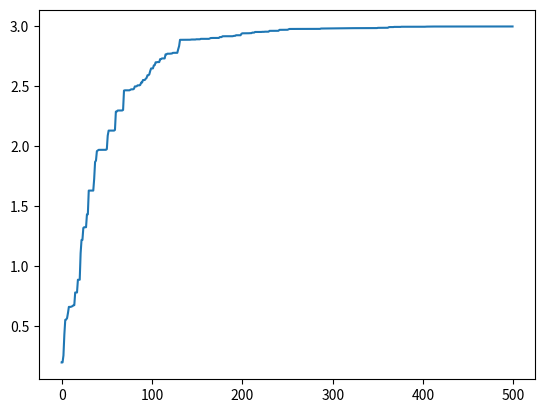

Here is the Python script that generated this plot:
# -*- coding: utf-8 -*- 
# [redacted]

# -*-coding:utf-8 -*-
# 目标求解2*sin(x)+cos(x)最大值
import random
import math
import matplotlib.pyplot as plt


class GA(object):
    # 初始化种群 生成chromosome_length大小的population_size个个体的种群
    def __init__(self, population_size, chromosome_length, max_value, pc, pm):
        self.population_size = population_size
        self.choromosome_length = chromosome_length
        # self.population=[[]]
        self.max_value = max_value
        self.pc = pc
        self.pm = pm
        # self.fitness_value=[]

    def species_origin(self):  # 种群初始化
        population = [[]]
        for i in range(self.population_size):
            temporary = []
            # 染色体暂存器
            for j in range(self.choromosome_length):
                temporary.append(random.randint(0, 1))
            # 随机产生一个染色体,由二进制数组成
            population.append(temporary)
            # 将染色体添加到种群中
        return population[1:]
        # 将种群返回，种群是个二维数组，个体和染色体两维

    # 从二进制到十进制
    # 编码  input:种群,染色体长度 编码过程就是将多元函数转化成一元函数的过程
    def translation(self, population):

        temporary = []
        for i in range(len(population)):
            total = 0
            for j in range(self.choromosome_length):
                total += population[i][j] * (math.pow(2, j))
            # 从第一个基因开始，每位对2求幂，再求和
            # 如：0101 转成十进制为：1 * 20 + 0 * 21 + 1 * 22 + 0 * 23 = 1 + 0 + 4 + 0 = 5
            temporary.append(total)
        # 一个染色体编码完成，由一个二进制数编码为一个十进制数
        return temporary

    # 返回种群中所有个体编码完成后的十进制数

    # from protein to function,according to its functoin value

    # a protein realize its function according its structure
    # 目标函数相当于环境 对染色体进行筛选，这里是2*sin(x)+math.cos(x)
    def function(self, population):
        temporary = []
        function1 = []
        temporary = self.translation(population)
        for i in range(len(temporary)):
            x = temporary[i] * self.max_value / (math.pow(2, self.choromosome_length) - 10)
            function1.append(2 * math.sin(x) + math.sin(x))

        # 这里将sin(x)作为目标函数
        return function1

    # 定义适应度
    def fitness(self, function1):
        fitness_value = []
        num = len(function1)
        for i in range(num):
            if function1[i] > 0:
                temporary = function1[i]
            else:
                temporary = 0.0
            # 如果适应度小于0,则定为0
            fitness_value.append(temporary)
        # 将适应度添加到列表中
        return fitness_value

    # 计算适应度和
    def sum(self, fitness_value):
        total = 0
        for i in range(len(fitness_value)):
            total += fitness_value[i]
        return total
    # 计算适应度斐伯纳且列表

    def cumsum(self, fitness1):
        for i in range(len(fitness1) - 2, -1, -1):
            # range(start,stop,[step])
            # 倒计数
            total = 0
            j = 0

            while j <= i:
                total += fitness1[j]
                j += 1
            fitness1[i] = total
            fitness1[len(fitness1) - 1] = 1

    # 3.选择种群中个体适应度最大的个体
    def selection(self, population, fitness_value):
        new_fitness = []
        # 单个公式暂存器
        total_fitness = self.sum(fitness_value)
        # 将所有的适应度求和
        for i in range(len(fitness_value)):
            new_fitness.append(fitness_value[i] / total_fitness)
        # 将所有个体的适应度正则化
        self.cumsum(new_fitness)
        #
        ms = []
        # 存活的种群
        population_length = pop_len = len(population)
        # 求出种群长度
        # 根据随机数确定哪几个能存活

        for i in range(pop_len):
            ms.append(random.random())
        # 产生种群个数的随机值
        # ms.sort()
        # 存活的种群排序
        fitin = 0
        newin = 0
        new_population = new_pop = population

        # 轮盘赌方式
        while newin < pop_len:
            if ms[newin] < new_fitness[fitin]:
                new_pop[newin] = population[fitin]
                newin += 1
            else:
                fitin += 1
        population = new_pop

    # 4.交叉操作
    def crossover(self, population):
        # pc是概率阈值，选择单点交叉还是多点交叉，生成新的交叉个体，这里没用
        pop_len = len(population)

        for i in range(pop_len - 1):

            if random.random() < self.pc:
                cpoint = random.randint(0, len(population[0]))
                # 在种群个数内随机生成单点交叉点
                temporary1 = []
                temporary2 = []

                temporary1.extend(population[i][0:cpoint])
                temporary1.extend(population[i + 1][cpoint:len(population[i])])
                # 将tmporary1作为暂存器，暂时存放第i个染色体中的前0到cpoint个基因，
                # 然后再把第i+1个染色体中的后cpoint到第i个染色体中的基因个数，补充到temporary2后面

                temporary2.extend(population[i + 1][0:cpoint])
                temporary2.extend(population[i][cpoint:len(population[i])])
                # 将tmporary2作为暂存器，暂时存放第i+1个染色体中的前0到cpoint个基因，
                # 然后再把第i个染色体中的后cpoint到第i个染色体中的基因个数，补充到temporary2后面
                population[i] = temporary1
                population[i + 1] = temporary2
        # 第i个染色体和第i+1个染色体基因重组/交叉完成

    def mutation(self, population):
        # pm是概率阈值
        px = len(population)
        # 求出种群中所有种群/个体的个数
        py = len(population[0])
        # 染色体/个体基因的个数
        for i in range(px):
            if random.random() < self.pm:
                mpoint = random.randint(0, py - 1)
                #
                if population[i][mpoint] == 1:
                    # 将mpoint个基因进行单点随机变异，变为0或者1
                    population[i][mpoint] = 0
                else:
                    population[i][mpoint] = 1

    # transform the binary to decimalism
    # 将每一个染色体都转化成十进制 max_value,再筛去过大的值
    def b2d(self, best_individual):
        total = 0
        b = len(best_individual)
        for i in range(b):
            total = total + best_individual[i] * math.pow(2, i)

        total = total * self.max_value / (math.pow(2, self.choromosome_length) - 1)
        return total

    # 寻找最好的适应度和个体

    def best(self, population, fitness_value):

        px = len(population)
        bestindividual = []
        bestfitness = fitness_value[0]
        # print(fitness_value)

        for i in range(1, px):
            # 循环找出最大的适应度，适应度最大的也就是最好的个体
            if fitness_value[i] > bestfitness:
                bestfitness = fitness_value[i]
                bestindividual = population[i]

        return [bestindividual, bestfitness]

    def plot(self, results):
        X = []
        Y = []

        for i in range(500):
            X.append(i)
            Y.append(results[i][0])

        plt.plot(X, Y)
        plt.show()

    def main(self):

        results = [[]]
        fitness_value = []
        fitmean = []
        population = pop = self.species_origin()
        for i in range(500):
            function_value = self.function(population)
            # print('fit funtion_value:',function_value)
            fitness_value = self.fitness(function_value)
            # print('fitness_value:',fitness_value)
            best_individual, best_fitness = self.best(population, fitness_value)
            results.append([best_fitness, self.b2d(best_individual)])
            # 将最好的个体和最好的适应度保存，并将最好的个体转成十进制,适应度函数
            self.selection(population, fitness_value)
            self.crossover(population)
            self.mutation(population)
        results = results[1:]
        results.sort()
        self.plot(results)


if __name__ == '__main__':
    population_size = 400
    max_value = 10
    chromosome_length = 20
    pc = 0.6
    pm = 0.01
    ga = GA(population_size, chromosome_length, max_value, pc, pm)
    ga.main()
